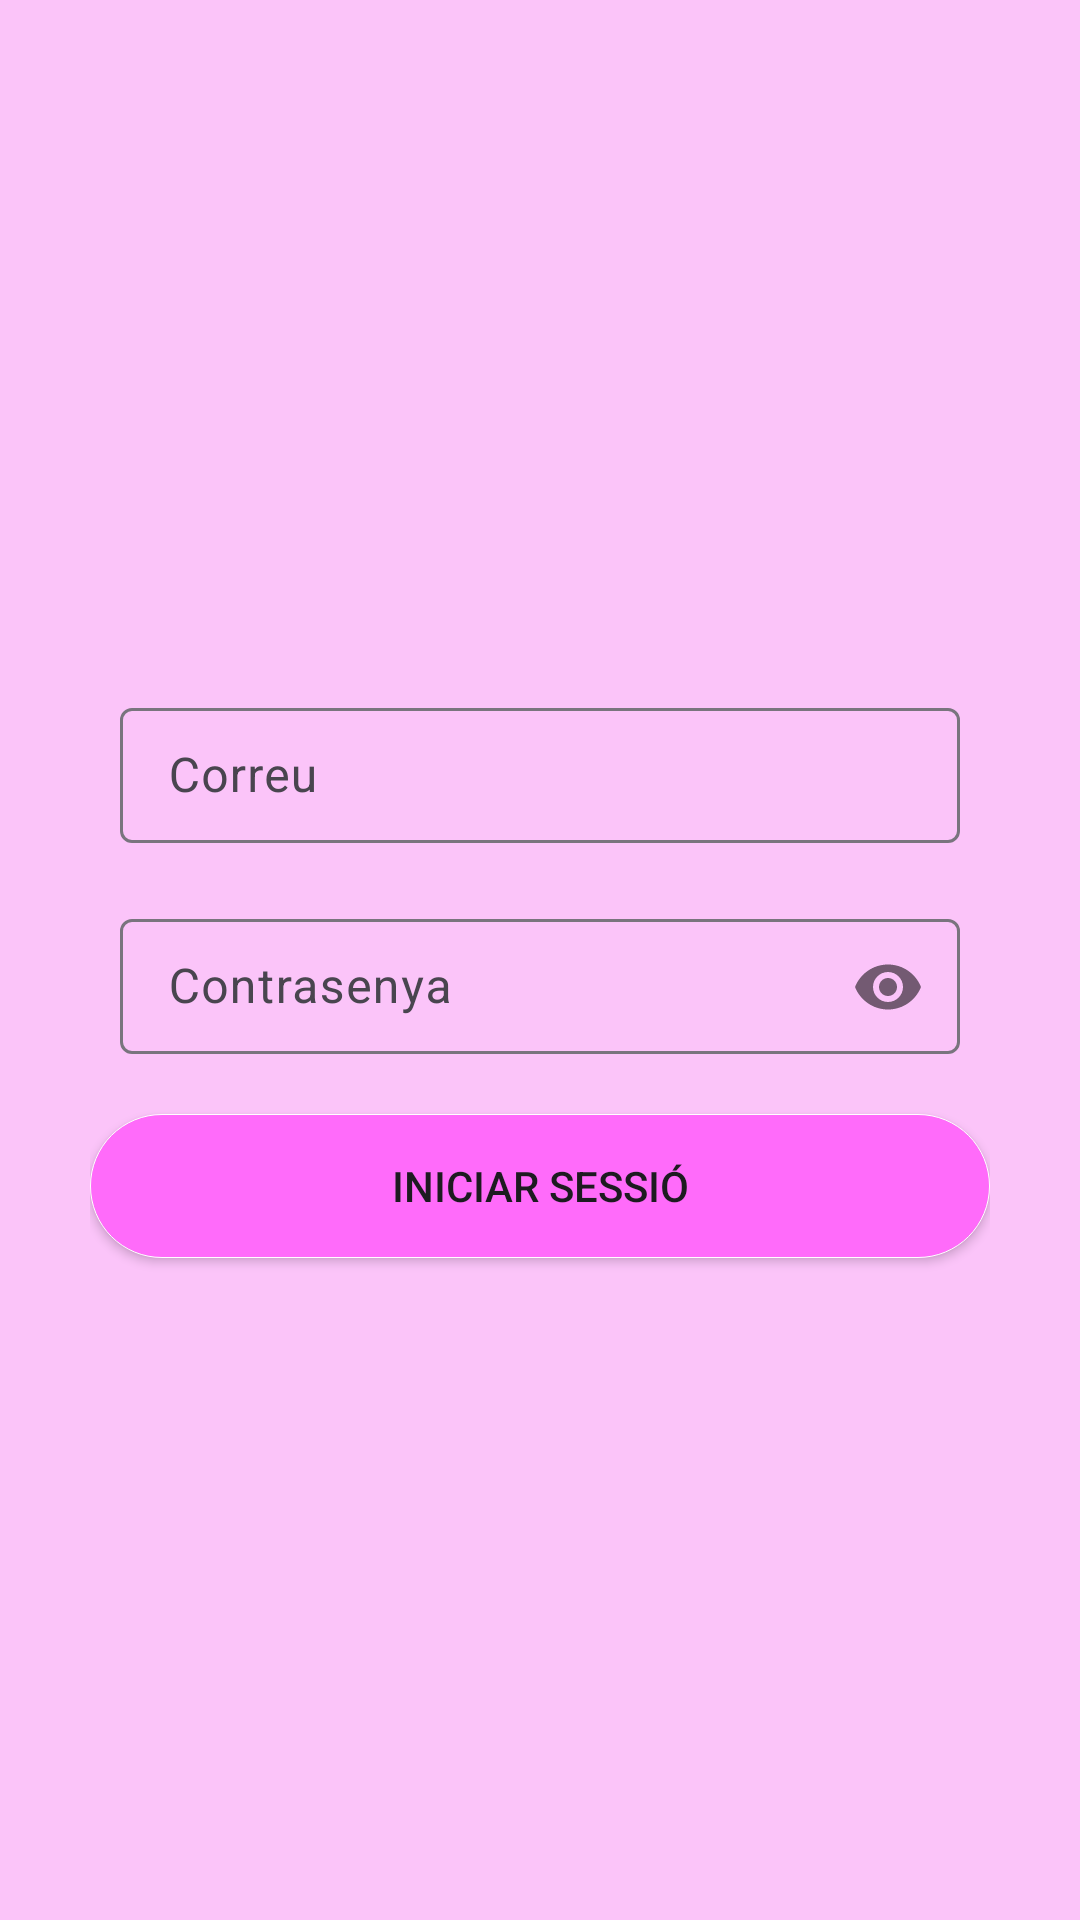

This screen was rendered from an Android layout file. Write that file and the resources it references.
<!-- AndroidManifest.xml: application theme Theme.Fruitcrush2 -->
<!-- res/layout/acc_login.xml -->
<?xml version="1.0" encoding="utf-8"?>
<RelativeLayout
    xmlns:android="http://schemas.android.com/apk/res/android"
    xmlns:app="http://schemas.android.com/apk/res-auto"
    xmlns:tools="http://schemas.android.com/tools"
    android:layout_width="match_parent"
    android:layout_height="match_parent"
    android:background="@color/bg"
    tools:context=".AccountRegister">

    <LinearLayout
        android:id="@+id/padd"
        android:layout_width="match_parent"
        android:layout_height="match_parent"
        android:gravity="center"
        android:orientation="vertical"
        android:padding="30dp">


        <com.google.android.material.textfield.TextInputLayout
            android:layout_width="match_parent"
            android:layout_height="wrap_content"
            android:layout_margin="10dp">
            
            <EditText
                android:id="@+id/correoLogin"
                android:layout_width="match_parent"
                android:layout_height="45dp"
                android:hint="@string/correoEt"
                android:inputType="textEmailAddress" />
            
        </com.google.android.material.textfield.TextInputLayout>

        <com.google.android.material.textfield.TextInputLayout
            android:layout_width="match_parent"
            android:layout_height="wrap_content"
            android:layout_margin="10dp"
            app:passwordToggleEnabled="true">
            
            adas

            <EditText
                android:id="@+id/passLogin"
                android:layout_width="match_parent"
                android:layout_height="45dp"
                android:hint="@string/passEt"
                android:inputType="textPassword" />
        </com.google.android.material.textfield.TextInputLayout>


        
        <Button
            android:id="@+id/Login"
            android:layout_width="match_parent"
            android:layout_height="wrap_content"
            android:layout_marginTop="10dp"
            android:background="@drawable/boto"
            android:text="@string/Login" />
    </LinearLayout>
</RelativeLayout>
<!-- resources referenced by this layout -->
<resources>
  <color name="bg">#fbc4f9</color>
  <!-- drawable boto (drawable) -->
  <shape xmlns:android="http://schemas.android.com/apk/res/android">
      <corners android:radius="50dp" />
      <solid android:color="@color/bg_contrast" />
      <stroke android:width="0.1dp" android:color="@android:color/white"/>
  </shape>
  <string name="Login">Iniciar sessió</string>
  <string name="correoEt">Correu</string>
  <string name="passEt">Contrasenya</string>
  <style name="Theme.Fruitcrush2" parent="Base.Theme.Fruitcrush2" />
  <color name="bg_contrast">#FF6BFA</color>
  <style name="Base.Theme.Fruitcrush2" parent="Theme.Material3.DayNight.NoActionBar">
          
          
      </style>
</resources>
